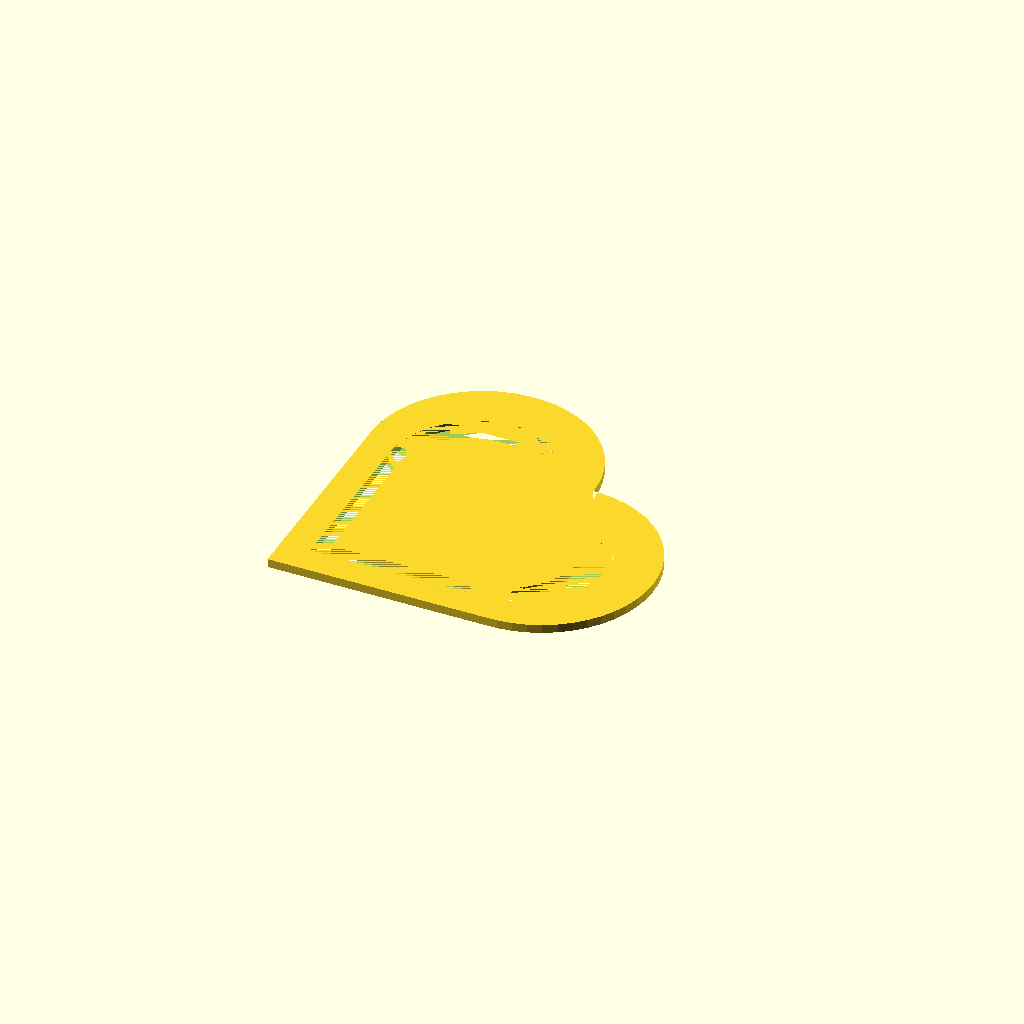
Cell 1 — every parameter at its default value.
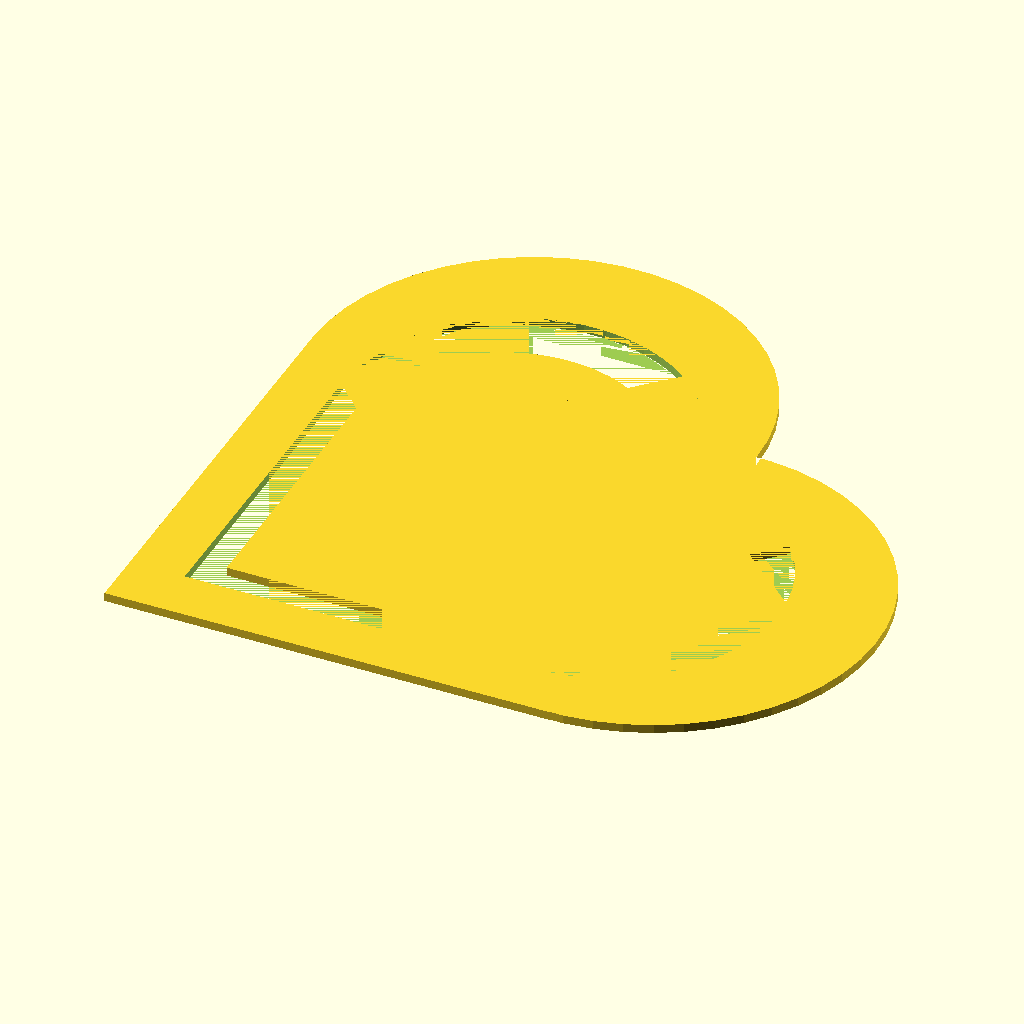
Cell 2: inner_heart_size = 50 (everything else at default).
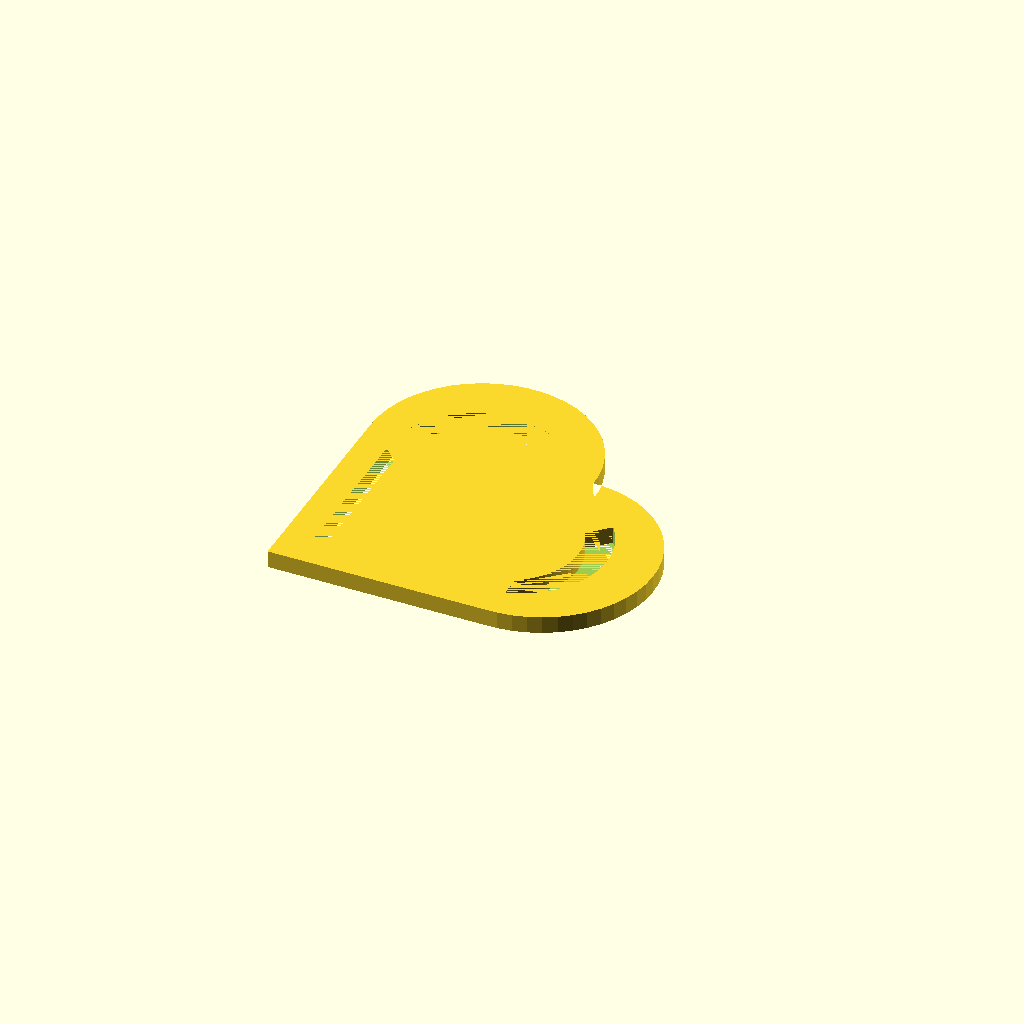
Cell 3: height = 3 (everything else at default).
All cells are drawn from one camera (rotation 55°, 0°, 25°, orthographic, colour scheme Cornfield), so only the parameter changes between them.
Source of the model, scadFiles/513877/845672.scad:
// paperclip (c)g3org 2014 



//in mm

inner_heart_size=25; 

//thickness

height=1.5; 



$fn=50*1;



module inner_heart() {

	linear_extrude(height = height)

		{

			square(inner_heart_size,center=true);

			translate([0, inner_heart_size/2, 0])

			circle(inner_heart_size/2);

			translate([inner_heart_size/2, 0, 0])

			circle(inner_heart_size/2);

		}

	

}



module outer_heart(){

	scale([1.2,1.2]){

			difference(){

				translate([-0.5,-0.5,0]) scale([1.3,1.3]) inner_heart();

				inner_heart();

			}

	}

}



module bridge(){

	translate([inner_heart_size/2*1.1,inner_heart_size/2*1.1,0]) {

		rotate([0,0,45]) {

			linear_extrude(height = height) square([inner_heart_size/2,inner_heart_size],center=true);

		}

	}

}



bridge();

inner_heart();

outer_heart();
Customizer parameters (derived from the source; name, type, default, range or options):
inner_heart_size: number, default 25
height: number, default 1.5
